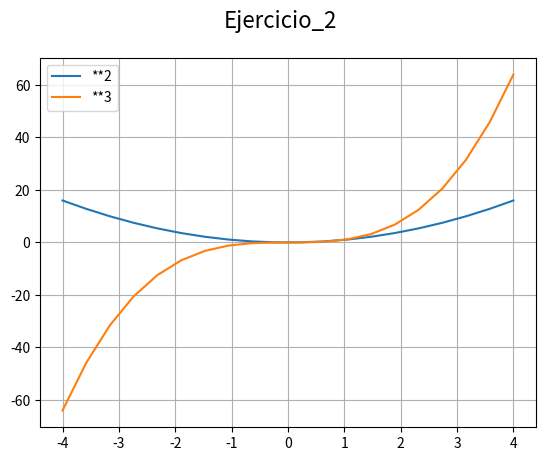

Source code (Python):
# Matplotlib [Python]
# Ejercicios de práctica

# [redacted]
# Version: 2.0

# IMPORTANTE: NO borrar los comentarios
# que aparecen en verde con el hashtag "#"

# Ejercicios de matplotlib
import numpy as np
import matplotlib.pyplot as plt


if __name__ == '__main__':
    print("Bienvenidos a otra clase de Inove con Python")
    print("Line Plot")

    # NOTA: aproveche los ejemplos "multi_line_plot" de clase

    # Se desea graficar varias funciones en un mismmo gráfico (axe)

    # Las funciones que se desean implementar y graficar son:
    # y1 = x**2
    # y2 = x**3

    # Su implementación ya está disponible, es la siguiente:
    x = list(np.linspace(-4, 4, 20))

    y1 = []
    for i in x:
        y1.append(i**2)

    y2 = []
    for i in x:
        y2.append(i**3)

    # Alumno: Realizar un gráfico que representen las dos funciones
    # Para ello se debe llamar dos veces a "plot" con el mismo "ax"
    fig = plt.figure()
    fig.suptitle('Ejercicio_2', fontsize=16)
    ax = fig.add_subplot()
    
    # Se debe colocar en la leyenda la función que representa
    # cada función
    ax.plot(x, y1, label='**2')
    ax.plot(x, y2, label='**3')    
    ax.legend()
    ax.grid()

    # Cada función dibujarla con un color distinto
    # a su elección

    # Crear acá su gráfico
    plt.show()

    print("terminamos")
